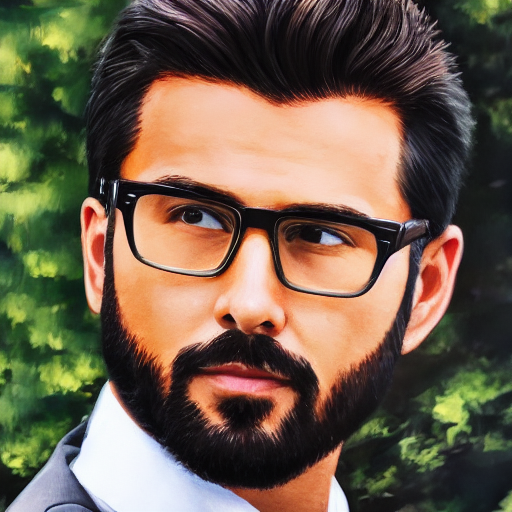
Generation parameters embedded in this image by AUTOMATIC1111 Stable Diffusion web UI or a fork of it (Forge, ...) (PNG 'parameters' text chunk):
portrait of a guy, sharp focus, realistic, hyper-detailed
Negative prompt: ((((ugly)))), (((duplicate))), ((morbid)), ((mutilated)), [out of frame], extra fingers, mutated hands, ((poorly drawn hands)), ((poorly drawn face)), (((mutation))), (((deformed))), ((ugly)), blurry, ((bad anatomy)), (((bad proportions))), ((extra limbs)), cloned face, (((disfigured))). out of frame, ugly, extra limbs, (bad anatomy), gross proportions, (malformed limbs), ((missing arms)), ((missing legs)), (((extra arms))), (((extra legs))), mutated hands, (fused fingers), (too many fingers), (((long neck)))
Steps: 50, Sampler: DDIM, CFG scale: 7, Seed: 3242015802, Size: 512x512, Model hash: 81761151